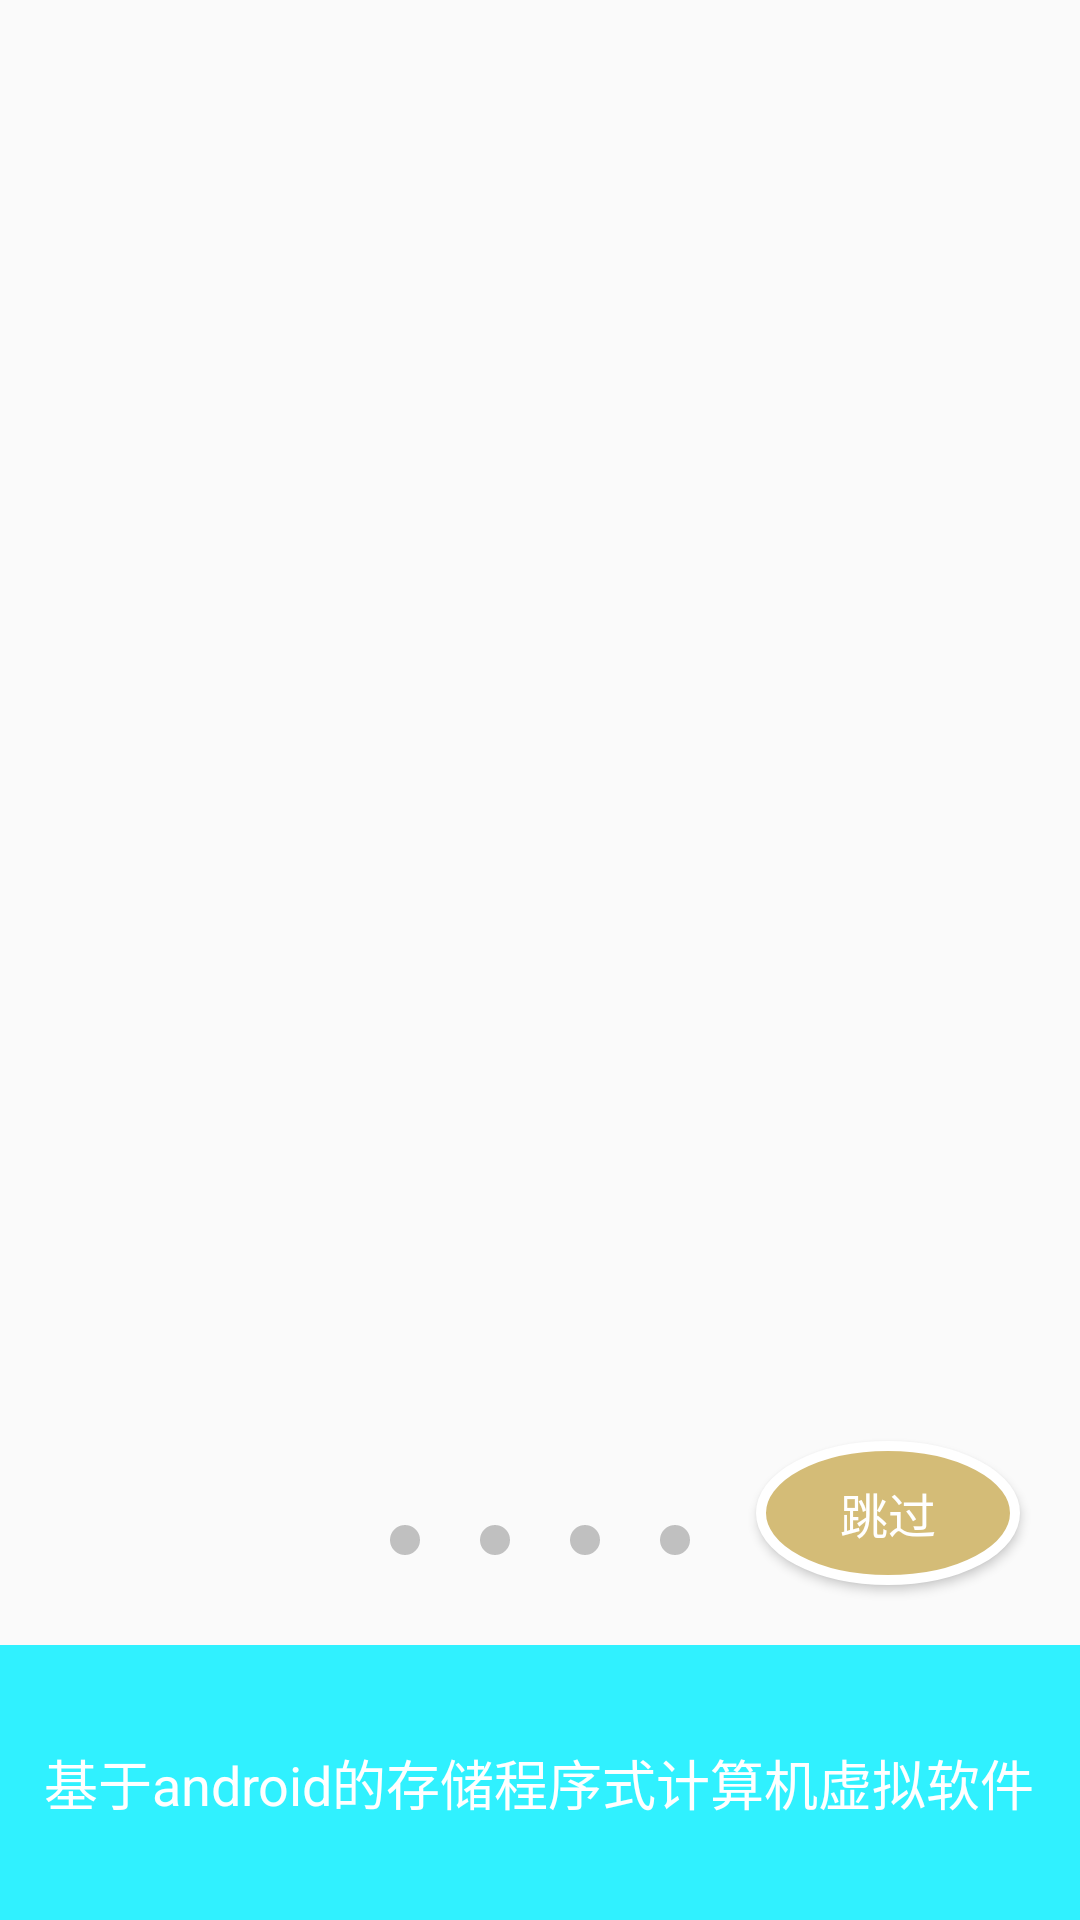

Layout XML and referenced resources for this Android screen:
<!-- AndroidManifest.xml: application theme AppTheme -->
<!-- res/layout/welcomelayout.xml -->
<?xml version="1.0" encoding="utf-8"?>
<LinearLayout xmlns:android="http://schemas.android.com/apk/res/android"
    android:layout_width="match_parent"
    android:layout_height="match_parent"
    android:orientation="vertical">

    <RelativeLayout
        android:layout_width="match_parent"
        android:layout_height="0dp"
        android:layout_weight="3">

        
            
            
            
            
            
            
            
            
            
            
            
            
            

        <Button
            android:id="@+id/to_main"
            android:layout_width="wrap_content"
            android:layout_height="wrap_content"
            android:layout_alignParentBottom="true"
            android:layout_alignParentEnd="true"
            android:layout_marginBottom="20dp"
            android:layout_marginRight="20dp"
            android:layout_marginTop="20dp"
            android:background="@drawable/btnskipshape"
            android:text="跳过"
            android:textColor="@color/white"
            android:textSize="16dp"

            />


        <android.support.v4.view.ViewPager
            android:id="@+id/viewpager"
            android:layout_width="match_parent"
            android:layout_height="match_parent"
            android:layout_alignParentStart="true"
            android:layout_alignParentTop="true">

        </android.support.v4.view.ViewPager>

        <LinearLayout
            android:id="@+id/ll"
            android:layout_width="wrap_content"
            android:layout_height="wrap_content"
            android:layout_alignParentBottom="true"
            android:layout_centerHorizontal="true"
            android:layout_marginBottom="20dp"
            android:orientation="horizontal">

            <ImageView
                android:id="@+id/iv1"
                android:layout_width="wrap_content"
                android:layout_height="wrap_content"
                android:layout_gravity="center_vertical"
                android:layout_margin="10dp"
                android:background="@drawable/point_selector"
                android:clickable="true"
                android:padding="5dp" />

            <ImageView
                android:id="@+id/iv2"
                android:layout_width="wrap_content"
                android:layout_height="wrap_content"
                android:layout_gravity="center_vertical"
                android:layout_margin="10dp"
                android:background="@drawable/point_selector"
                android:clickable="true"
                android:padding="5dp" />

            <ImageView
                android:id="@+id/iv3"
                android:layout_width="wrap_content"
                android:layout_height="wrap_content"
                android:layout_gravity="center_vertical"
                android:layout_margin="10dp"
                android:background="@drawable/point_selector"
                android:clickable="true"
                android:padding="5dp" />

            <ImageView
                android:id="@+id/iv4"
                android:layout_width="wrap_content"
                android:layout_height="wrap_content"
                android:layout_gravity="center_vertical"
                android:layout_margin="10dp"
                android:background="@drawable/point_selector"
                android:clickable="true"
                android:padding="5dp" />
        </LinearLayout>


    </RelativeLayout>

    <RelativeLayout
        android:layout_width="match_parent"
        android:layout_height="0dp"
        android:layout_weight="0.5"
        android:background="#FF30F1FF"
        >
        <TextView
            android:layout_width="wrap_content"
            android:layout_height="wrap_content"
            android:text="基于android的存储程序式计算机虚拟软件"
            android:textSize="18dp"
            android:textColor="#ffffff"
            android:layout_centerHorizontal="true"
            android:layout_centerVertical="true"/>

    </RelativeLayout>

</LinearLayout>
<!-- resources referenced by this layout -->
<resources>
  <color name="white">#ffffffff</color>
  <!-- drawable btnskipshape (drawable) -->
  <?xml version="1.0" encoding="utf-8"?>
  <shape xmlns:android="http://schemas.android.com/apk/res/android"
      android:shape="oval">
  
      
      
      <corners android:radius="5dp"/>
      <size android:width="5dp"
          android:height="5dp" />
  
      <stroke
          android:width="10px"
          android:color="#ffffff" />
  
      <solid android:color="#ffd4bc77" />
  </shape>
  <!-- drawable point_selector (drawable) -->
  <selector xmlns:android="http://schemas.android.com/apk/res/android">
  
      <item android:drawable="@drawable/v_point_up" android:state_enabled="true"></item>
  
      <item android:drawable="@drawable/v_point_down" android:state_enabled="false"></item>
  
  </selector>
  <style name="AppTheme" parent="Theme.AppCompat.Light.DarkActionBar">
          
          <item name="colorPrimary">@color/colorPrimary</item>
          <item name="colorPrimaryDark">@color/colorPrimaryDark</item>
          <item name="colorAccent">@color/colorAccent</item>
      </style>
  <!-- drawable v_point_up (drawable) -->
  <shape xmlns:android="http://schemas.android.com/apk/res/android"
      android:shape="oval">
  
      <corners android:radius="0.5dp" />
  
      <solid android:color="#ffc0c0c0" />
  
  </shape>
  <!-- drawable v_point_down (drawable) -->
  <shape xmlns:android="http://schemas.android.com/apk/res/android"
      android:shape="oval">
  
      <corners android:radius="0.5dp" />
  
      <solid android:color="#FF30F1FF" />
  
  </shape>
  <color name="colorPrimary">#3F51B5</color>
  <color name="colorPrimaryDark">#303F9F</color>
  <color name="colorAccent">#FF4081</color>
</resources>
